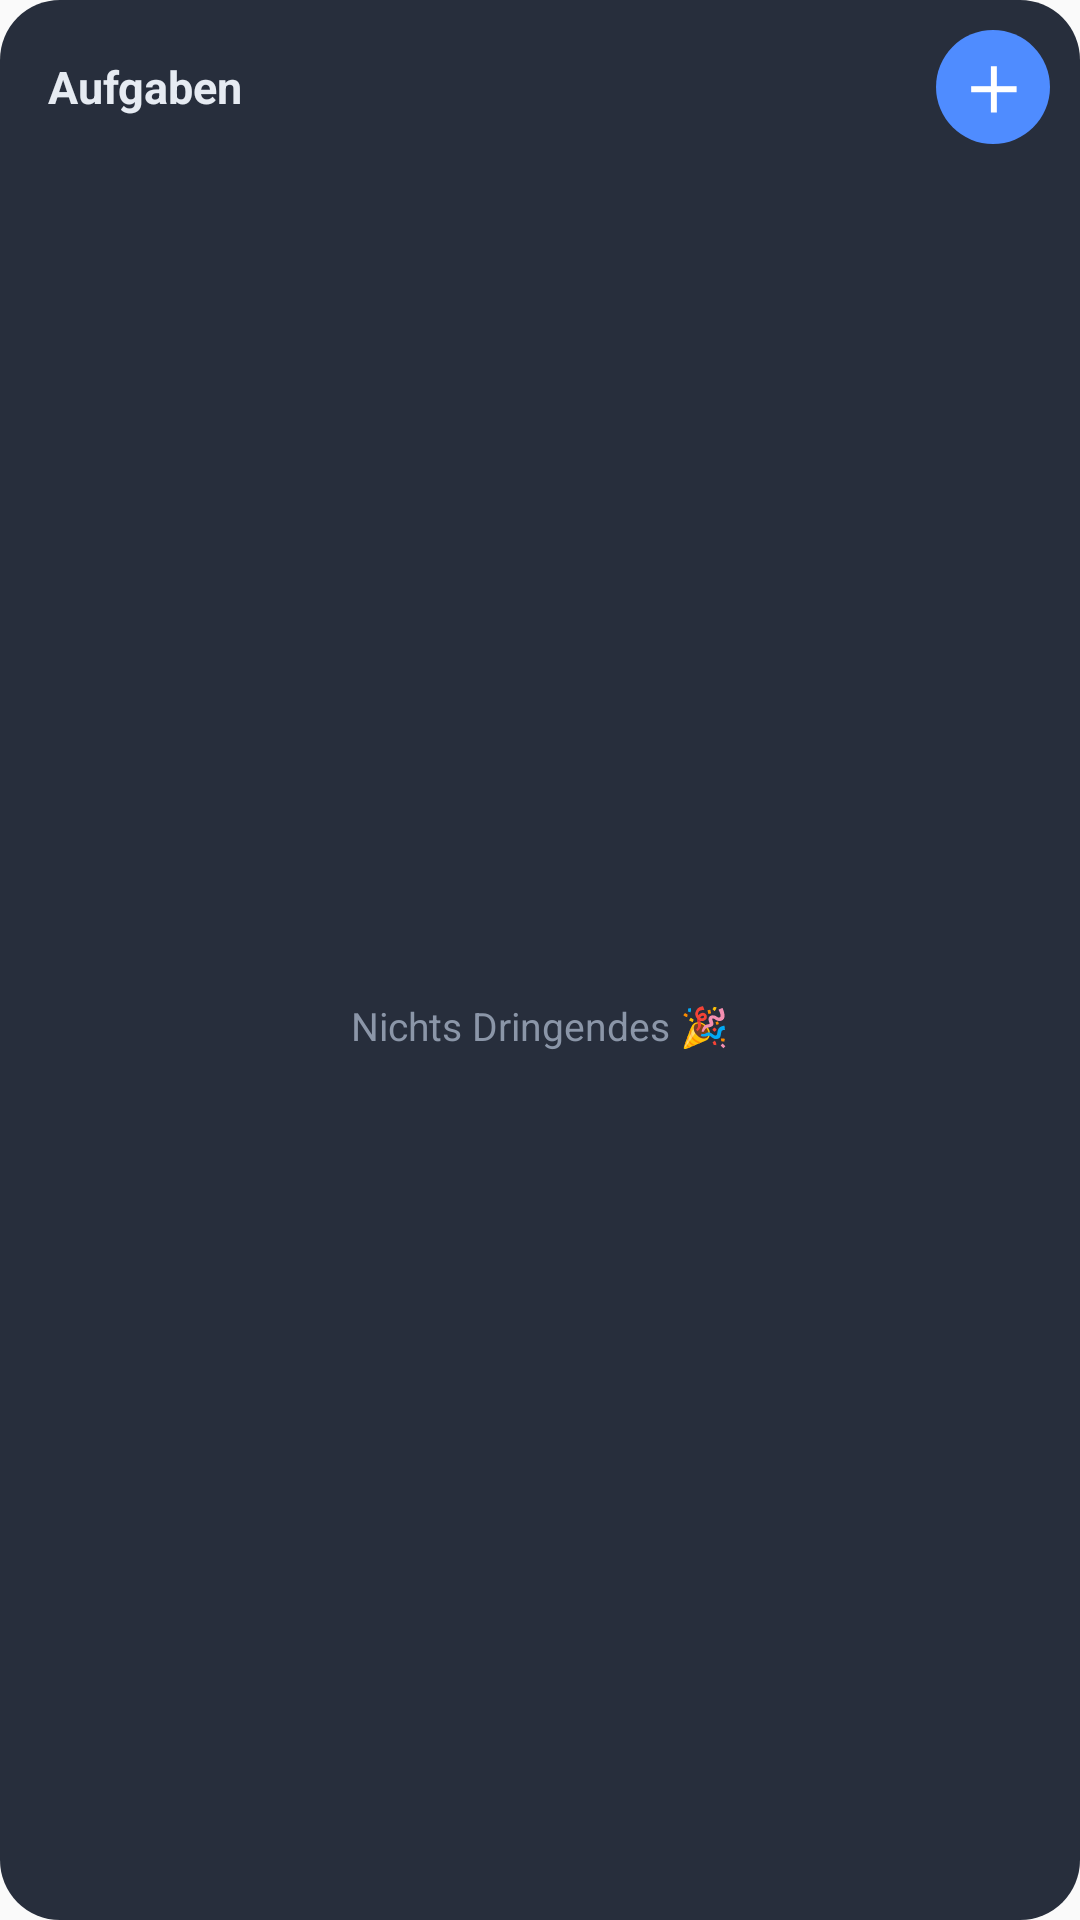

The Android layout XML behind this screen, and the referenced resources:
<!-- AndroidManifest.xml: application theme AppTheme -->
<!-- res/layout/widget_quick_add.xml -->
<?xml version="1.0" encoding="utf-8"?>
<LinearLayout xmlns:android="http://schemas.android.com/apk/res/android"
    android:id="@+id/widget_root"
    android:layout_width="match_parent"
    android:layout_height="match_parent"
    android:background="@drawable/widget_panel_bg"
    android:orientation="vertical"
    android:padding="10dp">

    <LinearLayout
        android:layout_width="match_parent"
        android:layout_height="wrap_content"
        android:gravity="center_vertical"
        android:orientation="horizontal">

        <TextView
            android:id="@+id/widget_title"
            android:layout_width="0dp"
            android:layout_height="wrap_content"
            android:layout_weight="1"
            android:paddingStart="6dp"
            android:paddingEnd="6dp"
            android:text="@string/widget_title"
            android:textColor="#E6EBF2"
            android:textSize="15sp"
            android:textStyle="bold" />

        <TextView
            android:id="@+id/widget_add"
            android:layout_width="38dp"
            android:layout_height="38dp"
            android:background="@drawable/widget_bg"
            android:contentDescription="@string/quick_add_long"
            android:gravity="center"
            android:text="＋"
            android:textColor="#FFFFFF"
            android:textSize="20sp"
            android:textStyle="bold" />
    </LinearLayout>

    <FrameLayout
        android:layout_width="match_parent"
        android:layout_height="0dp"
        android:layout_marginTop="6dp"
        android:layout_weight="1">

        <ListView
            android:id="@+id/widget_list"
            android:layout_width="match_parent"
            android:layout_height="match_parent"
            android:divider="@null"
            android:dividerHeight="3dp" />

        <TextView
            android:id="@+id/widget_empty"
            android:layout_width="match_parent"
            android:layout_height="match_parent"
            android:gravity="center"
            android:text="@string/widget_empty"
            android:textColor="#8B96A8"
            android:textSize="13sp" />
    </FrameLayout>
</LinearLayout>
<!-- resources referenced by this layout -->
<resources>
  <!-- drawable widget_bg (drawable) -->
  <?xml version="1.0" encoding="utf-8"?>
  <shape xmlns:android="http://schemas.android.com/apk/res/android" android:shape="rectangle">
      <solid android:color="#4F8CFF" />
      <corners android:radius="24dp" />
  </shape>
  <!-- drawable widget_panel_bg (drawable) -->
  <?xml version="1.0" encoding="utf-8"?>
  <shape xmlns:android="http://schemas.android.com/apk/res/android" android:shape="rectangle">
      <solid android:color="#F01A2130" />
      <corners android:radius="20dp" />
  </shape>
  <string name="quick_add_long">Neue Aufgabe hinzufügen</string>
  <string name="widget_empty">Nichts Dringendes 🎉</string>
  <string name="widget_title">Aufgaben</string>
  <style name="AppTheme" parent="Theme.AppCompat.Light.DarkActionBar">
          
          <item name="colorPrimary">@color/colorPrimary</item>
          <item name="colorPrimaryDark">@color/colorPrimaryDark</item>
          <item name="colorAccent">@color/colorAccent</item>
      </style>
  <color name="colorPrimary">#0F1420</color>
  <color name="colorPrimaryDark">#0F1420</color>
  <color name="colorAccent">#4F8CFF</color>
</resources>
